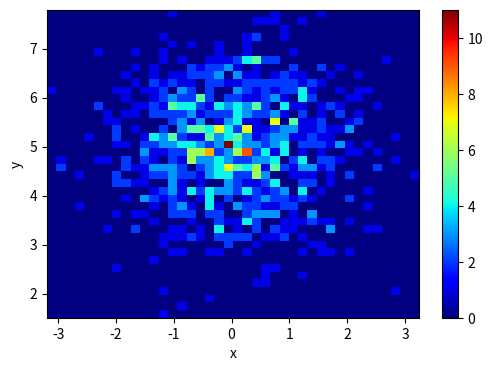
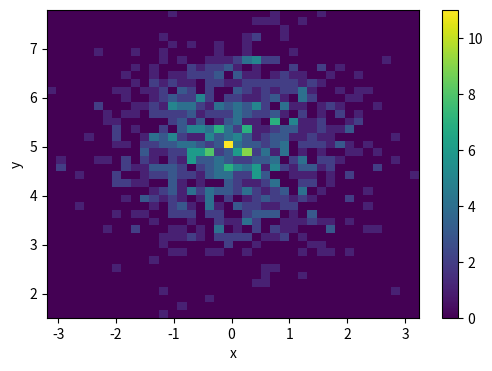

Write the Python code that produced these figures, in order.
import numpy as np
import matplotlib.pyplot as plt

# generate synthetic data
x = np.random.randn(1000)
y = np.random.randn(1000) + 5.0

# basic plot
plt.figure(figsize=(6, 4))
plt.hist2d(x, y, bins=40, cmap='jet')
plt.xlabel('x')
plt.ylabel('y')
plt.colorbar()
plt.savefig('colormap_bad.pdf', bbox_inches='tight')
plt.close()
#plt.show()

# better plot
plt.figure(figsize=(6, 4))
plt.hist2d(x, y, bins=40, cmap='viridis')
plt.xlabel('x')
plt.ylabel('y')
plt.colorbar()
plt.savefig('colormap_better.pdf', bbox_inches='tight')
plt.close()
#plt.show()
